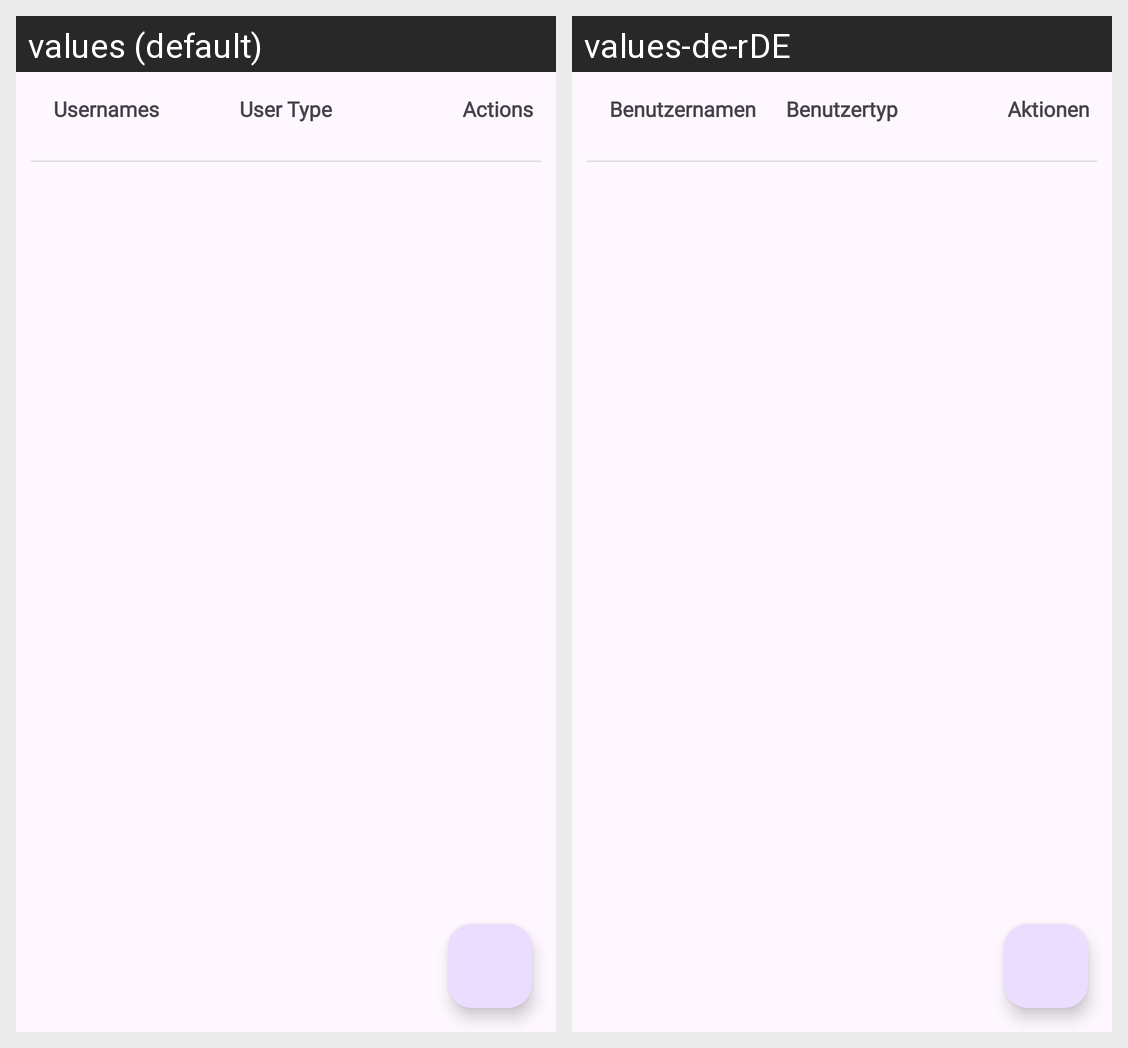

Here is an Android app screen in its default locale and in the app's own translations. Write out the translated-string differences for the strings that appear on this screen.
Android screen res/layout/fragment_manage_users.xml rendered under 2 locales, left to right: values (default), values-de-rDE. Device: Nexus 5 (rendered at 1080×1920; each locale shown at half size, 540×960, under a caption strip naming it); theme Theme.Kewis.
Strings drawn on this screen, with the default value and each locale's value (text and hints the layout hard-codes, and strings that could not be matched under every locale, appear in the picture but are not listed):

usernames
  values: Usernames
  values-de-rDE: Benutzernamen

user_type2
  values: User Type
  values-de-rDE: Benutzertyp

actions4
  values: Actions
  values-de-rDE: Aktionen
